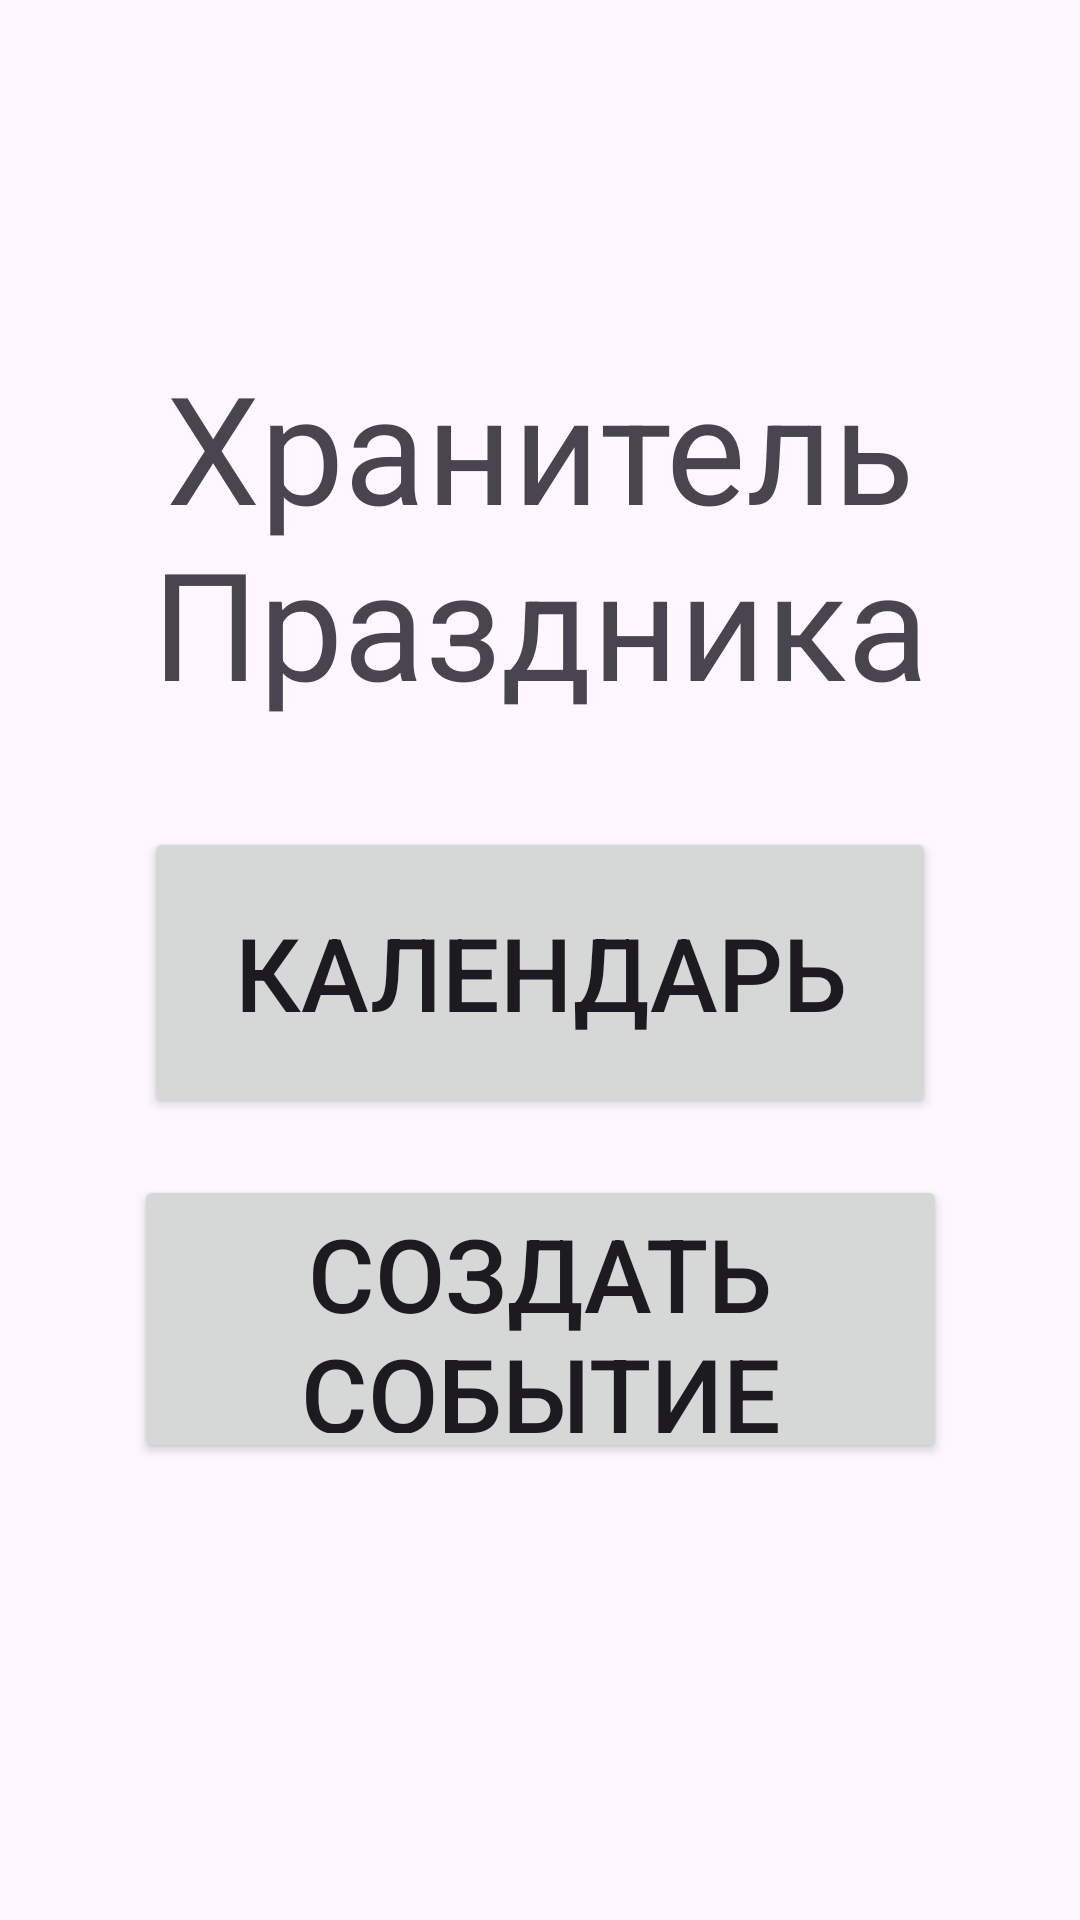

This screen was rendered from an Android layout file. Write that file and the resources it references.
<!-- AndroidManifest.xml: application theme Theme.HolidayKeeper -->
<!-- res/layout/activity_main.xml -->
<?xml version="1.0" encoding="utf-8"?>
<androidx.constraintlayout.widget.ConstraintLayout xmlns:android="http://schemas.android.com/apk/res/android"
    xmlns:app="http://schemas.android.com/apk/res-auto"
    xmlns:tools="http://schemas.android.com/tools"
    android:id="@+id/main"
    android:layout_width="match_parent"
    android:layout_height="match_parent"
    tools:context=".MainActivity">

    <Button
        android:id="@+id/btnAddEvent"
        android:layout_width="271dp"
        android:layout_height="96dp"
        android:layout_marginStart="65dp"
        android:layout_marginEnd="65dp"
        android:layout_marginBottom="228dp"
        android:text="Создать событие"
        android:textSize="34sp"
        app:layout_constraintBottom_toBottomOf="parent"
        app:layout_constraintEnd_toEndOf="parent"
        app:layout_constraintStart_toStartOf="parent"
        app:layout_constraintTop_toBottomOf="@+id/btnCalendar" />

    <TextView
        android:id="@+id/textView"
        android:layout_width="264dp"
        android:layout_height="147dp"
        android:layout_marginStart="76dp"
        android:layout_marginTop="180dp"
        android:layout_marginEnd="76dp"
        android:layout_marginBottom="24dp"
        android:gravity="center"
        android:text="Хранитель Праздника"
        android:textSize="50sp"
        app:layout_constraintBottom_toTopOf="@+id/btnCalendar"
        app:layout_constraintEnd_toEndOf="parent"
        app:layout_constraintStart_toStartOf="parent"
        app:layout_constraintTop_toTopOf="parent"
        app:layout_constraintVertical_bias="0.7" />

    <Button
        android:id="@+id/btnCalendar"
        android:layout_width="264dp"
        android:layout_height="97dp"
        android:layout_marginStart="65dp"
        android:layout_marginEnd="65dp"
        android:layout_marginBottom="19dp"
        android:text="Календарь"
        android:textSize="34sp"
        app:layout_constraintBottom_toTopOf="@+id/btnAddEvent"
        app:layout_constraintEnd_toEndOf="parent"
        app:layout_constraintStart_toStartOf="parent"
        app:layout_constraintTop_toBottomOf="@+id/textView" />
</androidx.constraintlayout.widget.ConstraintLayout>
<!-- resources referenced by this layout -->
<resources>
  <style name="Theme.HolidayKeeper" parent="Base.Theme.HolidayKeeper" />
  <style name="Base.Theme.HolidayKeeper" parent="Theme.Material3.DayNight.NoActionBar">
          
          
      </style>
</resources>
